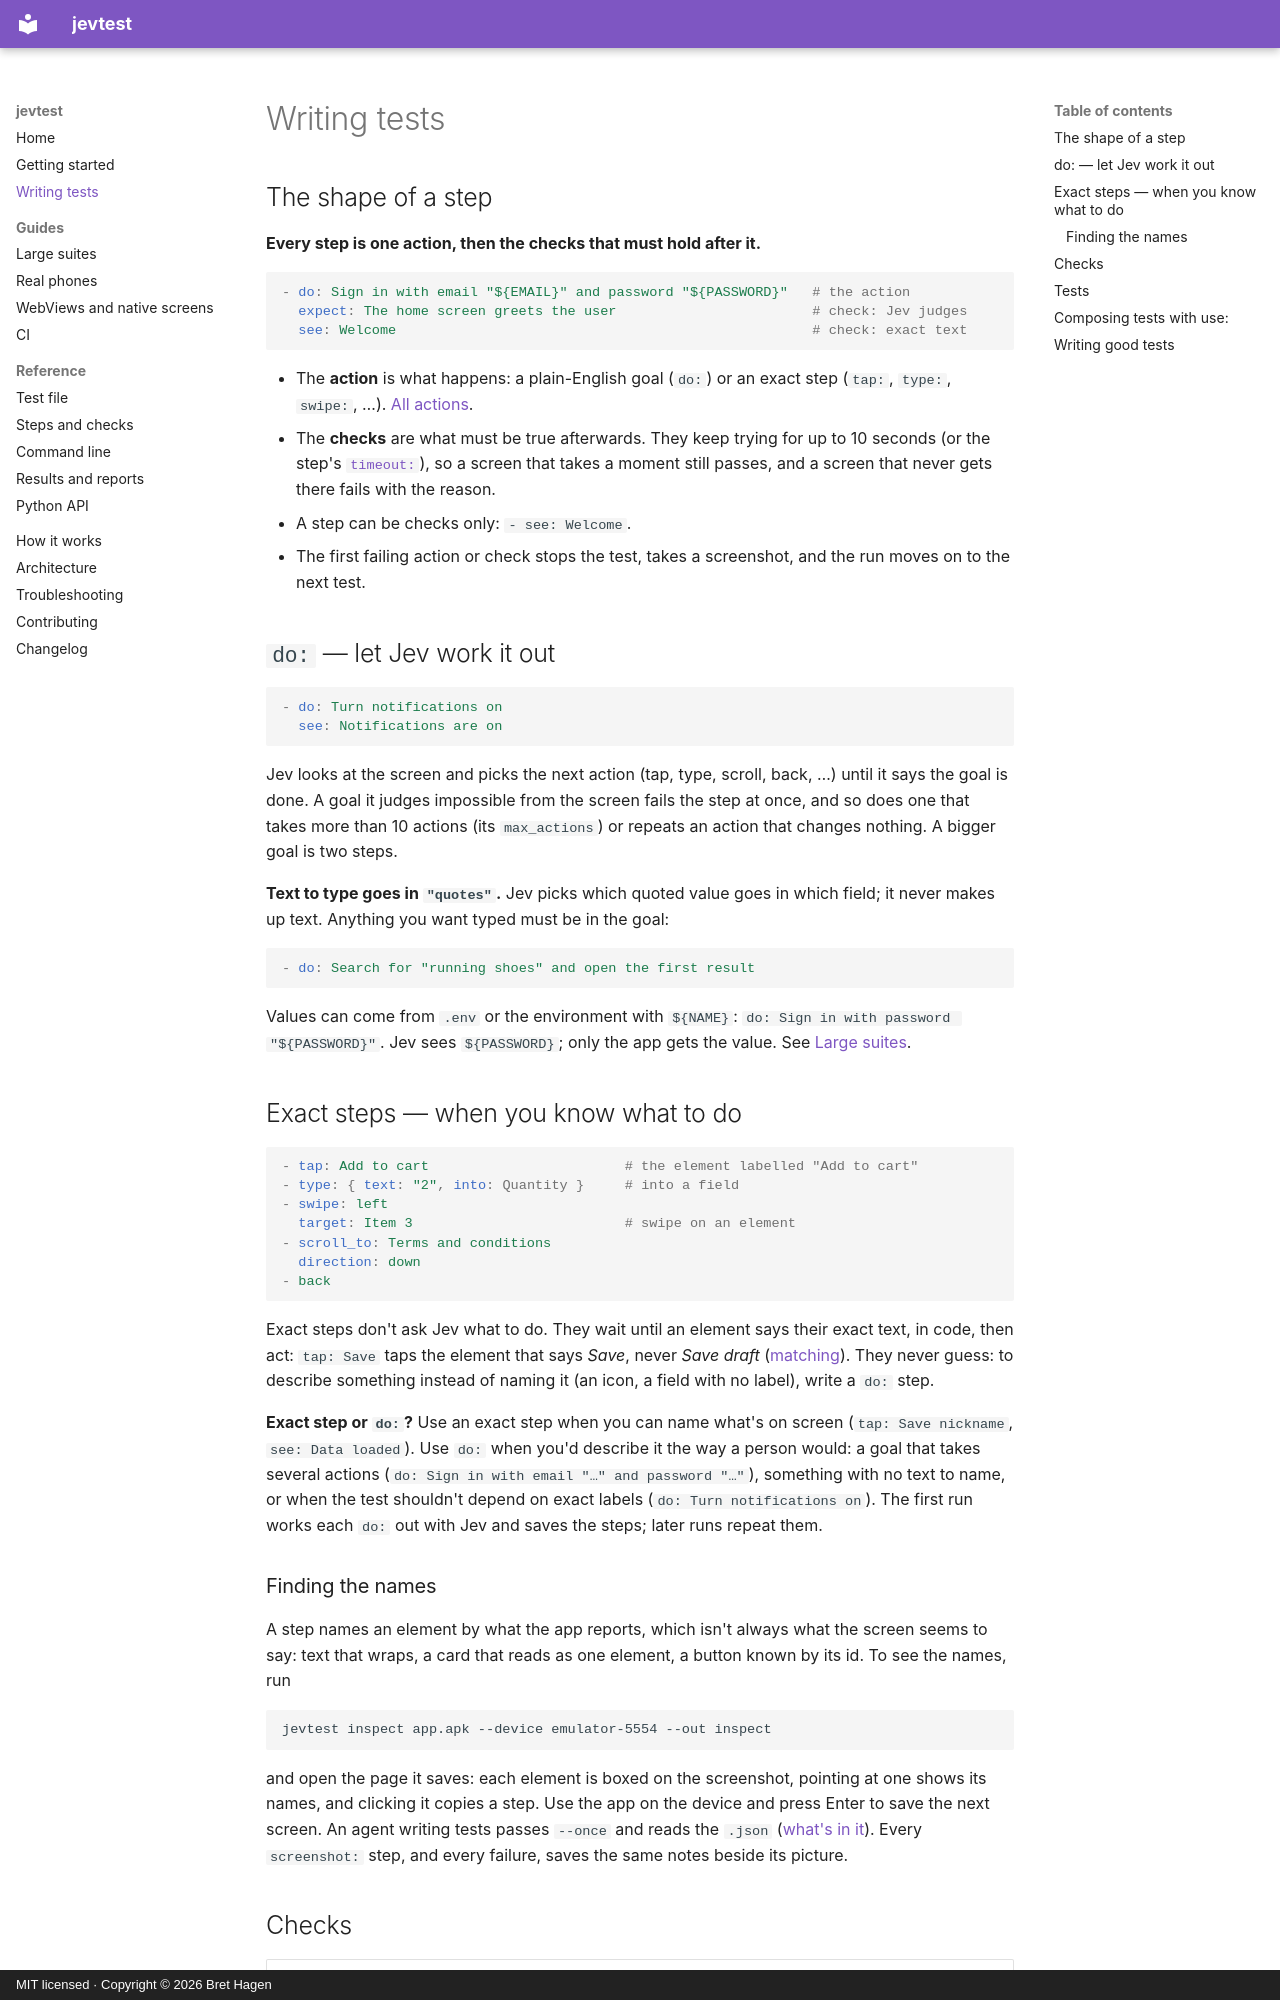

repository: Just-Betr/jevtest · page: writing-tests/index.html · generator: mkdocs · copyright: MIT licensed · Copyright © 2026 Bret Hagen

# Writing tests

## The shape of a step

**Every step is one action, then the checks that must hold after it.**

```yaml
- do: Sign in with email "${EMAIL}" and password "${PASSWORD}"   # the action
  expect: The home screen greets the user                        # check: Jev judges
  see: Welcome                                                   # check: exact text
```

- The **action** is what happens: a plain-English goal (`do:`) or an exact step (`tap:`, `type:`, `swipe:`, …). [All actions](reference/steps.md).
- The **checks** are what must be true afterwards. They keep trying for up to 10 seconds (or the step's [`timeout:`](reference/test-file.md#settings-optional)), so a screen that takes a moment still passes, and a screen that never gets there fails with the reason.
- A step can be checks only: `- see: Welcome`.
- The first failing action or check stops the test, takes a screenshot, and the run moves on to the next test.

## `do:` — let Jev work it out

```yaml
- do: Turn notifications on
  see: Notifications are on
```

Jev looks at the screen and picks the next action (tap, type, scroll, back, …) until it says the goal is done. A goal it judges impossible from the screen fails the step at once, and so does one that takes more than 10 actions (its `max_actions`) or repeats an action that changes nothing. A bigger goal is two steps.

**Text to type goes in `"quotes"`.** Jev picks which quoted value goes in which field; it never makes up text. Anything you want typed must be in the goal:

```yaml
- do: Search for "running shoes" and open the first result
```

Values can come from `.env` or the environment with `${NAME}`: `do: Sign in with password "${PASSWORD}"`. Jev sees `${PASSWORD}`; only the app gets the value. See [Large suites](guides/large-suites.md#name-values-secrets-and-per-machine-values).

## Exact steps — when you know what to do

```yaml
- tap: Add to cart                        # the element labelled "Add to cart"
- type: { text: "2", into: Quantity }     # into a field
- swipe: left
  target: Item 3                          # swipe on an element
- scroll_to: Terms and conditions
  direction: down
- back
```

Exact steps don't ask Jev what to do. They wait until an element says their exact text, in code, then act: `tap: Save` taps the element that says *Save*, never *Save draft* ([matching](reference/steps.md#matching)). They never guess: to describe something instead of naming it (an icon, a field with no label), write a `do:` step.

**Exact step or `do:`?** Use an exact step when you can name what's on screen (`tap: Save nickname`, `see: Data loaded`). Use `do:` when you'd describe it the way a person would: a goal that takes several actions (`do: Sign in with email "…" and password "…"`), something with no text to name, or when the test shouldn't depend on exact labels (`do: Turn notifications on`). The first run works each `do:` out with Jev and saves the steps; later runs repeat them.
